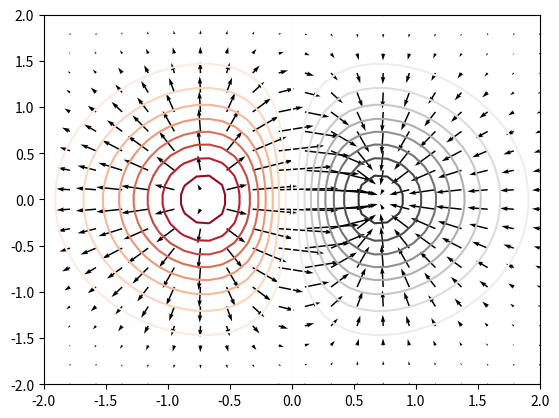
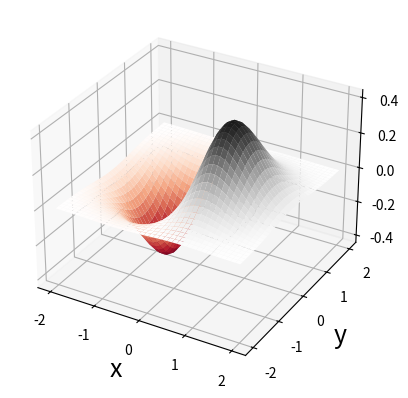
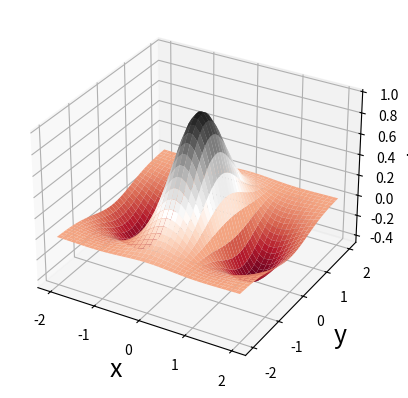
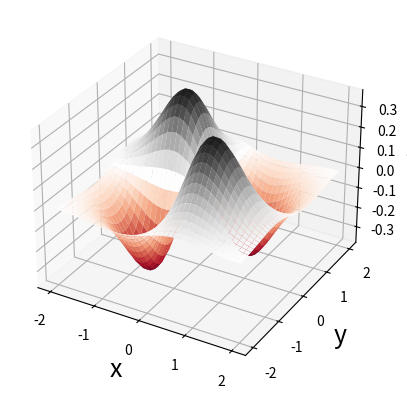
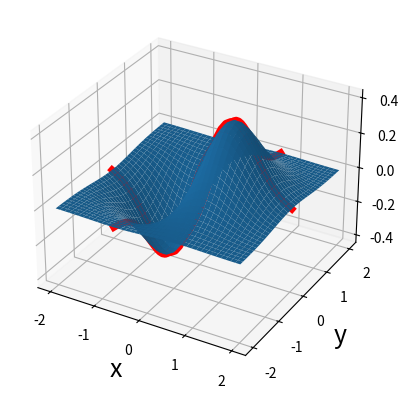
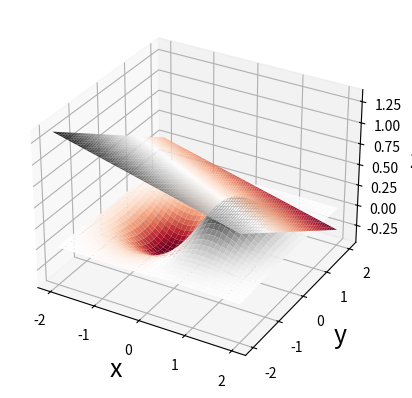
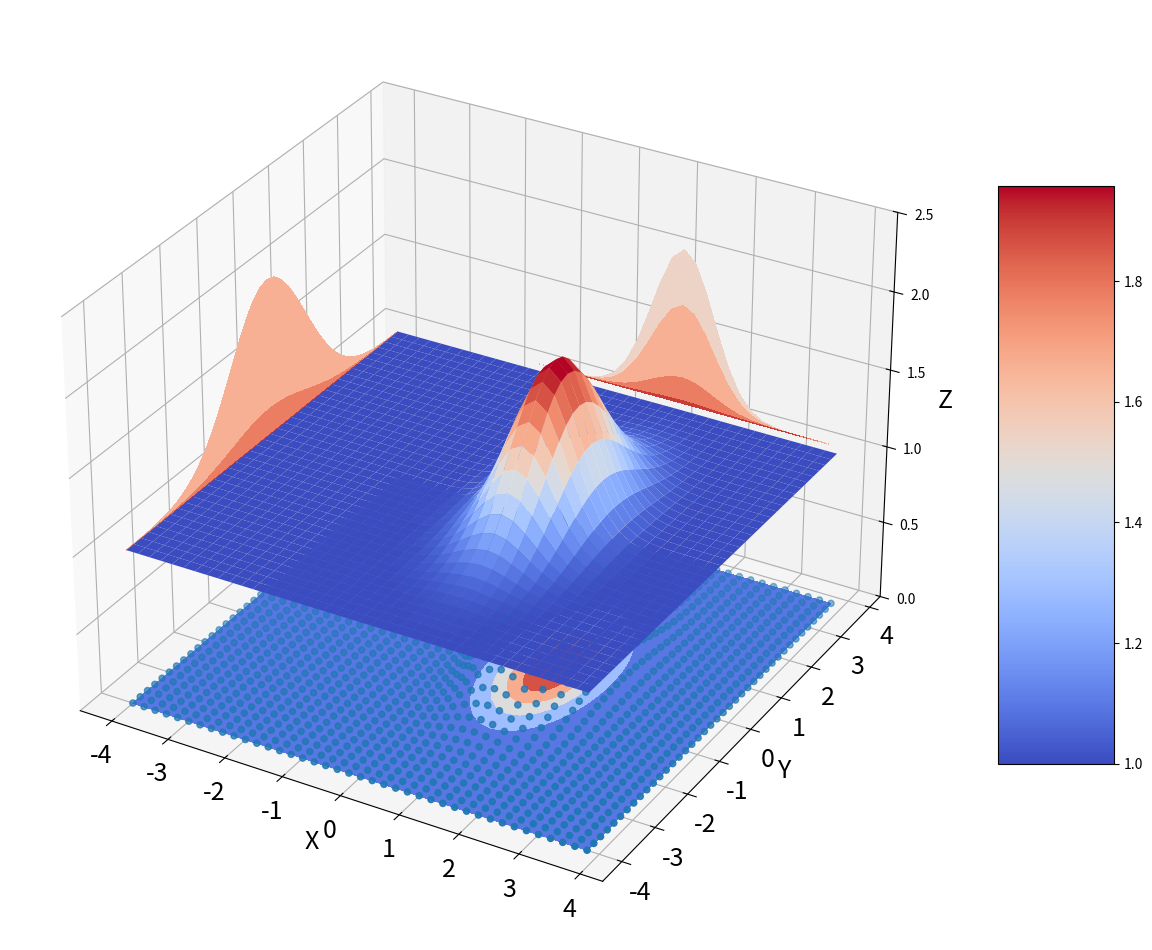
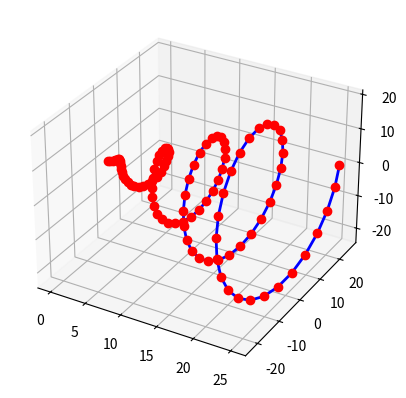

These charts were generated, in order, by the following Python code:


##-------------------------------------------
## VECTOR FIELD AND GRADIENT 
##-------------------------------------------

import matplotlib.pyplot as plt
import numpy as np

FUNC=2
FS=18	#FONT SIZE

#DEFINE FUNCTION 
def f(x, y):
	if(FUNC==1): out=x**2+y**2
	if(FUNC==2): out=x*np.exp(-(x**2+y**2))
	return out

#DEFINE PARTIAL DERIVATIVES 
def fx(x,y):
	if(FUNC==1): out=2*x 
	if(FUNC==2): out=(1-2*x*x)*np.exp(-(x**2+y**2))
	return out

def fy(x,y):
	if(FUNC==1): out=2*y 
	if(FUNC==2): out=(-2*x*y)*np.exp(-(x**2+y**2))
	return  out


#MESH-1 (SMALLER)
xmin=-2; xmax=2; ymin=xmin; ymax=xmax
x,y = np.meshgrid(np.linspace(xmin,xmax,20),np.linspace(ymin,ymax,20))

#MESH-2 (DENSER)
X, Y = np.meshgrid(np.linspace(xmin, xmax, 40), np.linspace(ymin, ymax, 40))


#PLOT GRADIENT FIELD  
plt.quiver(x,y, fx(x,y), fy(x,y))
plt.show()

#CONTOUR PLOT 
plt.contour(X, Y, f(X, Y), 20, cmap='RdGy'); 
plt.show(); 

#SURFACE PLOT 
fig, ax = plt.subplots(subplot_kw={"projection": "3d"})
ax.set_xlabel('x', fontsize=FS); ax.set_ylabel('y', fontsize=FS); ax.set_zlabel('z', fontsize=FS)
surf=ax.plot_surface(X, Y, f(X, Y), cmap='RdGy') 
plt.show(); 


#GRADIENT-1 PLOTTING
fig, ax = plt.subplots(subplot_kw={"projection": "3d"})
ax.set_xlabel('x', fontsize=FS); ax.set_ylabel('y', fontsize=FS); ax.set_zlabel('fx', fontsize=FS)
surf=ax.plot_surface(X, Y, fx(X, Y), cmap='RdGy') 
plt.show(); 

#GRADIENT-2 PLOTTING
fig, ax = plt.subplots(subplot_kw={"projection": "3d"})
ax.set_xlabel('x', fontsize=FS); ax.set_ylabel('y', fontsize=FS); ax.set_zlabel('fy', fontsize=FS)
surf=ax.plot_surface(X, Y, fy(X, Y), cmap='RdGy') 
plt.show(); 


# #GRADIENT COMBINED PLOTTING
# fig, ax = plt.subplots(subplot_kw={"projection": "3d"})
# ax.set_xlabel('x', fontsize=FS); ax.set_ylabel('y', fontsize=FS); ax.set_zlabel('|fy-fz|', fontsize=FS)
# # surf=ax.plot_surface(X, Y, 0*fx(X, Y)) 
# # surf=ax.plot_surface(X, Y, fx(X, Y)) 
# # surf=ax.plot_surface(X, Y, fy(X, Y), cmap='RdGy') 
# surf=ax.plot_surface(X, Y, ((fx(X, Y)-fy(X, Y))**2.0)**0.5, cmap='RdGy') 
# plt.show(); 

#SLICES
X0=1; Y0=1
fig, ax = plt.subplots(subplot_kw={"projection": "3d"})
ax.set_xlabel('x', fontsize=FS); ax.set_ylabel('y', fontsize=FS); ax.set_zlabel('z', fontsize=FS)
surf=ax.plot_surface(X, Y, f(X, Y)) 
xtmp=np.linspace(xmin, xmax, 40)
LW=5
#ax.plot(xtmp,xtmp,f(xtmp, xtmp),'r-',linewidth=LW)
if(FUNC==2):
	ax.plot(0.0*xtmp+0.7,xtmp,f(0.0*xtmp+0.7, xtmp),'r-',linewidth=LW)
	ax.plot(0.0*xtmp-0.7,xtmp,f(0.0*xtmp-0.7, xtmp),'r-',linewidth=LW)
ax.plot(xtmp,0*xtmp,f(xtmp, 0*xtmp),'r-',linewidth=LW)
plt.show(); 

#TANGENT PLANE AT X0 Y0
X0=1; Y0=1
fig, ax = plt.subplots(subplot_kw={"projection": "3d"})
ax.set_xlabel('x', fontsize=FS); ax.set_ylabel('y', fontsize=FS); ax.set_zlabel('z', fontsize=FS)
surf=ax.plot_surface(X, Y, f(X, Y), cmap='RdGy') 
surf=ax.plot_surface(X, Y, f(X0,Y0)+fx(X0,Y0)*(X-X0)+fy(X0,Y0)*(Y-Y0), cmap='RdGy') 
plt.show(); 

#exit()

##-------------------------------------------
## 2D SURFACE PLOT WITH MATPLOTLIB
##-------------------------------------------

import matplotlib.pyplot as plt
import numpy as np
#-------------------------------------------
#VARIOUS MULTI-VARIABLE PLOTTING EXAMPLES
	#2021-08-03  JFH
#-------------------------------------------

#3D 
from matplotlib import cm
from mpl_toolkits.mplot3d import Axes3D


def fun(x, y):
	#print(x.shape)
	#return np.sin(x)*np.sin(y)
	return np.exp(-((x-1)/0.75)**2)*np.exp(-(y/1.5)**2)
	#TODO: ADD MULTIVARIABLE GAUSSIAN WITH NON IDENTITY COVARIANCE MATRIX

#DEFINE FIGURE
fig = plt.figure(figsize=(15,15))
ax = fig.add_subplot(111, projection='3d')

#DEFINE MESH FOR PLOTING
# np.arange --> Return evenly spaced values within a given interval.
xbound=4; dx=0.2; x = np.arange(-xbound,xbound, dx)
ybound=4; dy=0.2; y = np.arange(-ybound,ybound, dy)

#MERGE ARRAYS INTO 2D MESH
#np.meshgrid Return coordinate matrices from coordinate vectors.
X, Y = np.meshgrid(x, y)

#TO BETTER UNDERSTAND MESH, SET dx=dy=2 AND UNCOMMENT
dx=dy=2
print(x.shape,y.shape,X.shape,Y.shape)
print(x,y)
print(X)
print(Y)

#CONVERT MESH MATRIX TO VECTOR AND EVALUTE FUNCTION ON MESH COMPONENT WISE
zs = np.array(fun(np.ravel(X), np.ravel(Y)))
Z = zs.reshape(X.shape) #RESHAPE TO MATCH ORIGINAL MESH

#3D PLOTS 
ax.scatter(X, Y, Z+0.001, marker='o') # RAW DATA
ax.contour3D(X, Y, Z, 50, cmap='binary') #CONTOUR

zshift=1 #shift for visulization

surf=ax.plot_surface(X, Y, Z+zshift, cmap=cm.coolwarm) #INTERPOLATED ONTO SMOOTH SURFACE AND APPLY COLOR MAP  
num_contour=5

#CONTOUR PROJECTIONS ON AXIS 
cset = ax.contourf(X, Y, Z+zshift, num_contour, zdir='z', offset=np.min(Z), cmap=cm.coolwarm)
cset = ax.contourf(X, Y, Z+zshift, zdir='x', offset=-xbound, cmap=cm.coolwarm)
cset = ax.contourf(X, Y, Z+zshift, zdir='y', offset=xbound, cmap=cm.coolwarm)
fig.colorbar(surf, ax=ax, shrink=0.5, aspect=5)

#AXIS RANGE
ax.set_zlim(0,np.max(Z)+1.5*zshift)


FS=18	#FONT SIZE
plt.xticks(fontsize=FS); plt.yticks(fontsize=FS);  

ax.set_xlabel('X', fontsize=FS)
ax.set_ylabel('Y', fontsize=FS)
ax.set_zlabel('Z', fontsize=FS)

plt.show()


##-------------------------------------------
##SIMPLE 3D PLOT MOVIE: 
##-------------------------------------------

import numpy as np
import matplotlib.pyplot as plt
from mpl_toolkits.mplot3d import Axes3D

n = 100
fig = plt.figure()
ax = fig.add_subplot(111, projection='3d')

# Plot a helix along the x-axis
theta_max = 8 * np.pi
theta = np.linspace(0, theta_max, n)
x = theta
z =  x*np.sin(theta)
y =  x*np.cos(theta)
ax.plot(x, y, z, 'b', lw=2)

dt=0.01		#time to pause between frames in seconds 

for i in range(0,len(x)):
	#ax.scatter(x[i],y[i],z[i],'ro')
	plt.plot(x[i],y[i],z[i],'ro')
	plt.pause(dt)
	
# I HAVE WORKED THROUGH THIS EXAMPLE AND UNDERSTAND EVERYTHING THAT IT IS DOING

plt.show()

